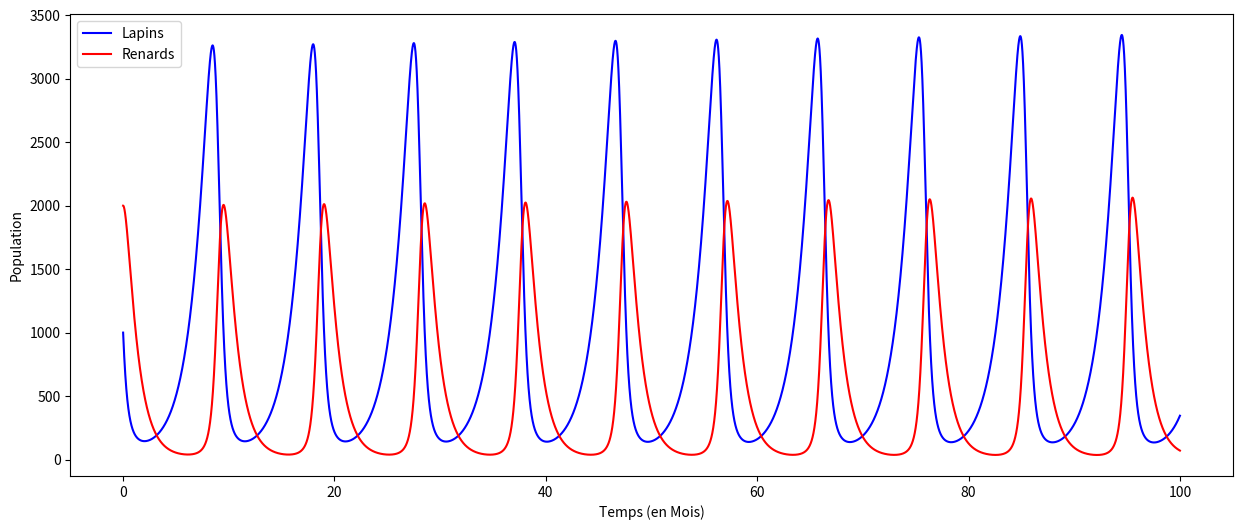

Reproduce this figure in Python.
import matplotlib.pyplot as plt
import numpy as np

time = [0]
lapin = [1]
renard = [2]

alpha, beta, delta, gama = 2/3, 4/3, 1, 1
step = 0.001

for _ in range(100_000):
    nex_value_time = time[-1] + step
    new_value_lapin = (lapin[-1] * (alpha - beta * renard[-1])) * step  + lapin[-1]
    new_value_renard = (renard[-1] * (delta * lapin[-1] - gama)) * step  + renard[-1]
    
    time.append(nex_value_time)
    lapin.append(new_value_lapin)
    renard.append(new_value_renard)
    
lapin = np.array(lapin)
lapin *= 1_000

renard = np.array(renard)
renard *= 1_000

    
plt.figure(figsize=(15, 6))
plt.plot(time, lapin, "b-", label="Lapins")
plt.plot(time, renard, "r-", label="Renards")
plt.xlabel("Temps (en Mois)")
plt.ylabel("Population")
plt.legend()
plt.show()